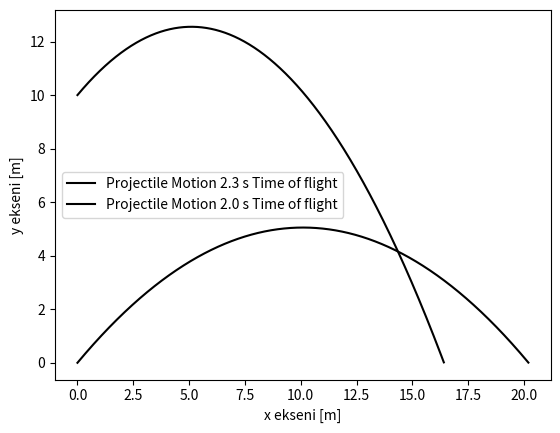

This chart was generated by the following Python code:
import numpy as np

import matplotlib.pyplot as plt

# Kendi fonksiyonumu tanimliyorum
def projectileMotion_2D_taygun(v0_m_s, r0_m, tFinal_s):
    g_m_s2 = np.array([0, -9.8])    

    # Firlatma acisini baslangic hizindan bulabilirim. theta= arctan(v0_y/v0_x)
    #! Hep radyan ile calis. Numpy trigonometrik fonksiyonlari radyan icin calisir
    theta_rad = np.arctan2(v0_m_s[0], v0_m_s[1])

    # Baslangic Zamani
    t0_s= 0
    # 0.001 yazmaktansa asagidaki gibi yazabilirsin
    dt_s= 1e-3

    # Kac adim hesaplayacaksin?
    tSteps = int(tFinal_s/ dt_s)

    # Bos bir 2 boyutlu r matrisi olusturalim:
    r_m = np.zeros((tSteps, 2))
    # Bos bir 1 boyutlu zaman matrisi olusturalim
    time_s = np.zeros(tSteps)

    # Baslangic konumunu koyalim
    r_m[0,:] = r0_m
    
    # Baslangic zamani koyalim
    time_s[0] = t0_s

    # for loop'u ile daha kolay olur.
    for it1 in range(1, tSteps): # Baslangic degerlerini 0. idekse koyduk. O yuzden 1. iterasyondan baslasin
        
        time_s[it1] = time_s[it1-1] + dt_s

        # Hizin x bilesenini hesaplamama gerek yok
        #v_x= v0_m_s[0]*np.cos(theta_rad)
        
        # Hizin y bileseni
        v_y= v0_m_s[1]* np.sin(theta_rad)+ g_m_s2[1]* time_s[it1]

        # x ekseninde ne kadar gitti?
        r_m[it1, 0]= r_m[0, 0]+ v0_m_s[0]* np.cos(theta_rad)* time_s[it1]
        
        # y ekseninde ne kadar gitti?
        r_m[it1, 1]= r_m[0, 1]+ v0_m_s[1]* np.sin(theta_rad)* time_s[it1] + 0.5* g_m_s2[1]* time_s[it1]**2

        # Eger yukseklik 0 dan kucukse yerdedir
        if r_m[it1, 1] < 0:
            # Donguden cik
            break
    
    # Plot
    # Biz r_m matrisini istenilenden buyuk olusturmus olabiliriz cunku 
    # cisim yere carptiktan sonra hesaplama bitiyor. Cismin yere carptigindaki indeks it1
    # Bu yuzden grafigi 0'dan it1'e kadar cizdirecegim
    plt.plot(r_m[0:it1,0], r_m[0:it1,1], 'k', label='Projectile Motion %.1f s Time of flight' %time_s[it1])
    plt.xlabel('x ekseni [m]')
    plt.ylabel('y ekseni [m]')
    plt.legend()
    plt.show()

# Yere dussun
projectileMotion_2D_taygun(v0_m_s= np.array([10, 10]), r0_m=np.array([0, 10]), tFinal_s=5)
# Yere dusmesin
projectileMotion_2D_taygun(v0_m_s= np.array([10, 100]), r0_m=np.array([0, 0]), tFinal_s=5)
exit('')